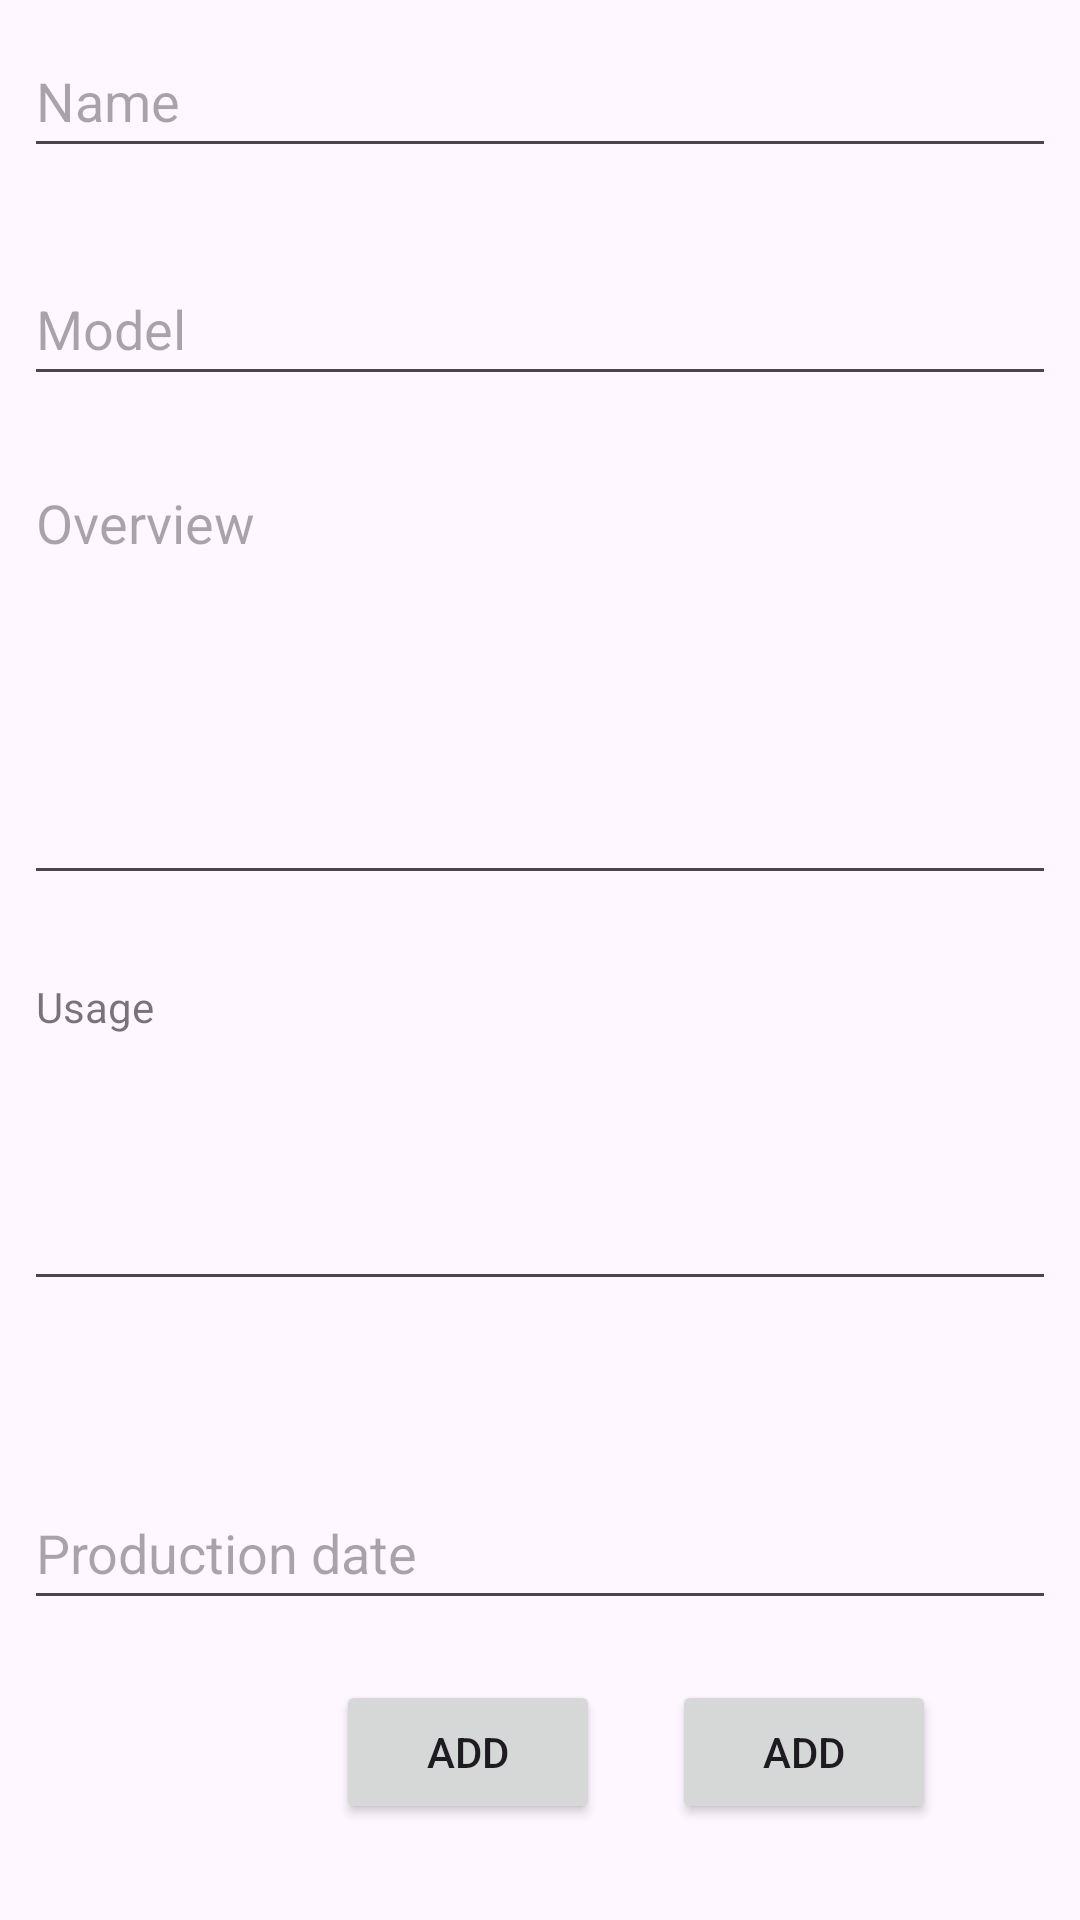

Here is an Android app screen rendered from its layout file. Give the layout XML and the strings, colors and styles it references.
<!-- AndroidManifest.xml: application theme Theme.ProjSWEE -->
<!-- res/layout/activity_main.xml -->
<?xml version="1.0" encoding="utf-8"?>
<androidx.constraintlayout.widget.ConstraintLayout xmlns:android="http://schemas.android.com/apk/res/android"
    xmlns:app="http://schemas.android.com/apk/res-auto"
    xmlns:tools="http://schemas.android.com/tools"
    android:layout_width="match_parent"
    android:layout_height="match_parent"

    tools:context=".MainActivity">
    <EditText
        android:id="@+id/et_name"
        android:layout_width="match_parent"
        android:layout_height="wrap_content"
        android:layout_marginStart="8dp"
        android:layout_marginTop="8dp"
        android:layout_marginEnd="8dp"
        android:ems="10"
        android:hint="Name"
        android:inputType="textPersonName"
        android:minHeight="48dp"
        app:layout_constraintEnd_toEndOf="parent"
        app:layout_constraintStart_toStartOf="parent"
        app:layout_constraintTop_toTopOf="parent"
         />


    <EditText
        android:id="@+id/et_age"
        android:layout_width="match_parent"
        android:layout_height="wrap_content"
        android:layout_marginStart="8dp"
        android:layout_marginTop="28dp"
        android:layout_marginEnd="8dp"
        android:ems="10"
        android:hint="Model"
        android:inputType="text"
        android:minHeight="48dp"
        app:layout_constraintEnd_toEndOf="parent"
        app:layout_constraintHorizontal_bias="0.0"
        app:layout_constraintStart_toStartOf="parent"
        app:layout_constraintTop_toBottomOf="@+id/et_name" />

    <EditText
        android:id="@+id/et_overview"
        android:layout_width="match_parent"
        android:layout_height="wrap_content"
        android:layout_marginStart="8dp"
        android:layout_marginTop="96dp"
        android:layout_marginEnd="8dp"
        android:ems="10"
        android:hint="Overview"
        android:inputType="textMultiLine"
        android:lines="6"
        android:gravity="top"
        android:minHeight="48dp"
        app:layout_constraintEnd_toEndOf="parent"
        app:layout_constraintHorizontal_bias="0.0"
        app:layout_constraintStart_toStartOf="parent"
        app:layout_constraintTop_toBottomOf="@+id/et_name" />

    <EditText
        android:id="@+id/et_usage"
        android:layout_width="match_parent"
        android:layout_height="wrap_content"
        android:layout_marginStart="8dp"
        android:layout_marginTop="260dp"
        android:layout_marginEnd="8dp"
        android:ems="10"
        android:hint="Usage"
        android:inputType="textMultiLine"
        android:lines="6"
        android:minHeight="48dp"
        android:gravity="top"
        app:layout_constraintEnd_toEndOf="parent"
        app:layout_constraintHorizontal_bias="0.0"
        app:layout_constraintStart_toStartOf="parent"
        style="@style/Widget.MaterialComponents.TextInputLayout.OutlinedBox"
        app:layout_constraintTop_toBottomOf="@+id/et_name" />

    <EditText
        android:id="@+id/et_Production"
        android:layout_width="match_parent"
        android:layout_height="wrap_content"
        android:layout_marginStart="8dp"
        android:layout_marginTop="436dp"
        android:layout_marginEnd="8dp"
        android:ems="10"
        android:hint="Production date"
        android:inputType="date"
        android:minHeight="48dp"
        android:outlineProvider="none"
        app:layout_constraintEnd_toEndOf="parent"
        app:layout_constraintHorizontal_bias="0.0"
        app:layout_constraintStart_toStartOf="parent"
        app:layout_constraintTop_toBottomOf="@+id/et_name" />

    <Button
        android:id="@+id/btn_add"
        android:layout_width="wrap_content"
        android:layout_height="wrap_content"
        android:layout_marginTop="428dp"
        android:layout_marginEnd="160dp"
        android:text="Add"
        app:layout_constraintEnd_toEndOf="parent"
        app:layout_constraintTop_toBottomOf="@+id/et_age" />

    <Button
        android:id="@+id/btn_add2"
        android:layout_width="wrap_content"
        android:layout_height="wrap_content"
        android:layout_marginTop="428dp"
        android:layout_marginEnd="48dp"
        android:text="Add"
        app:layout_constraintEnd_toEndOf="parent"
        app:layout_constraintTop_toBottomOf="@+id/et_age" />


</androidx.constraintlayout.widget.ConstraintLayout>
<!-- resources referenced by this layout -->
<resources>
  <style name="Theme.ProjSWEE" parent="Base.Theme.ProjSWEE" />
  <style name="Base.Theme.ProjSWEE" parent="Theme.Material3.DayNight.NoActionBar">
          
          
      </style>
</resources>
